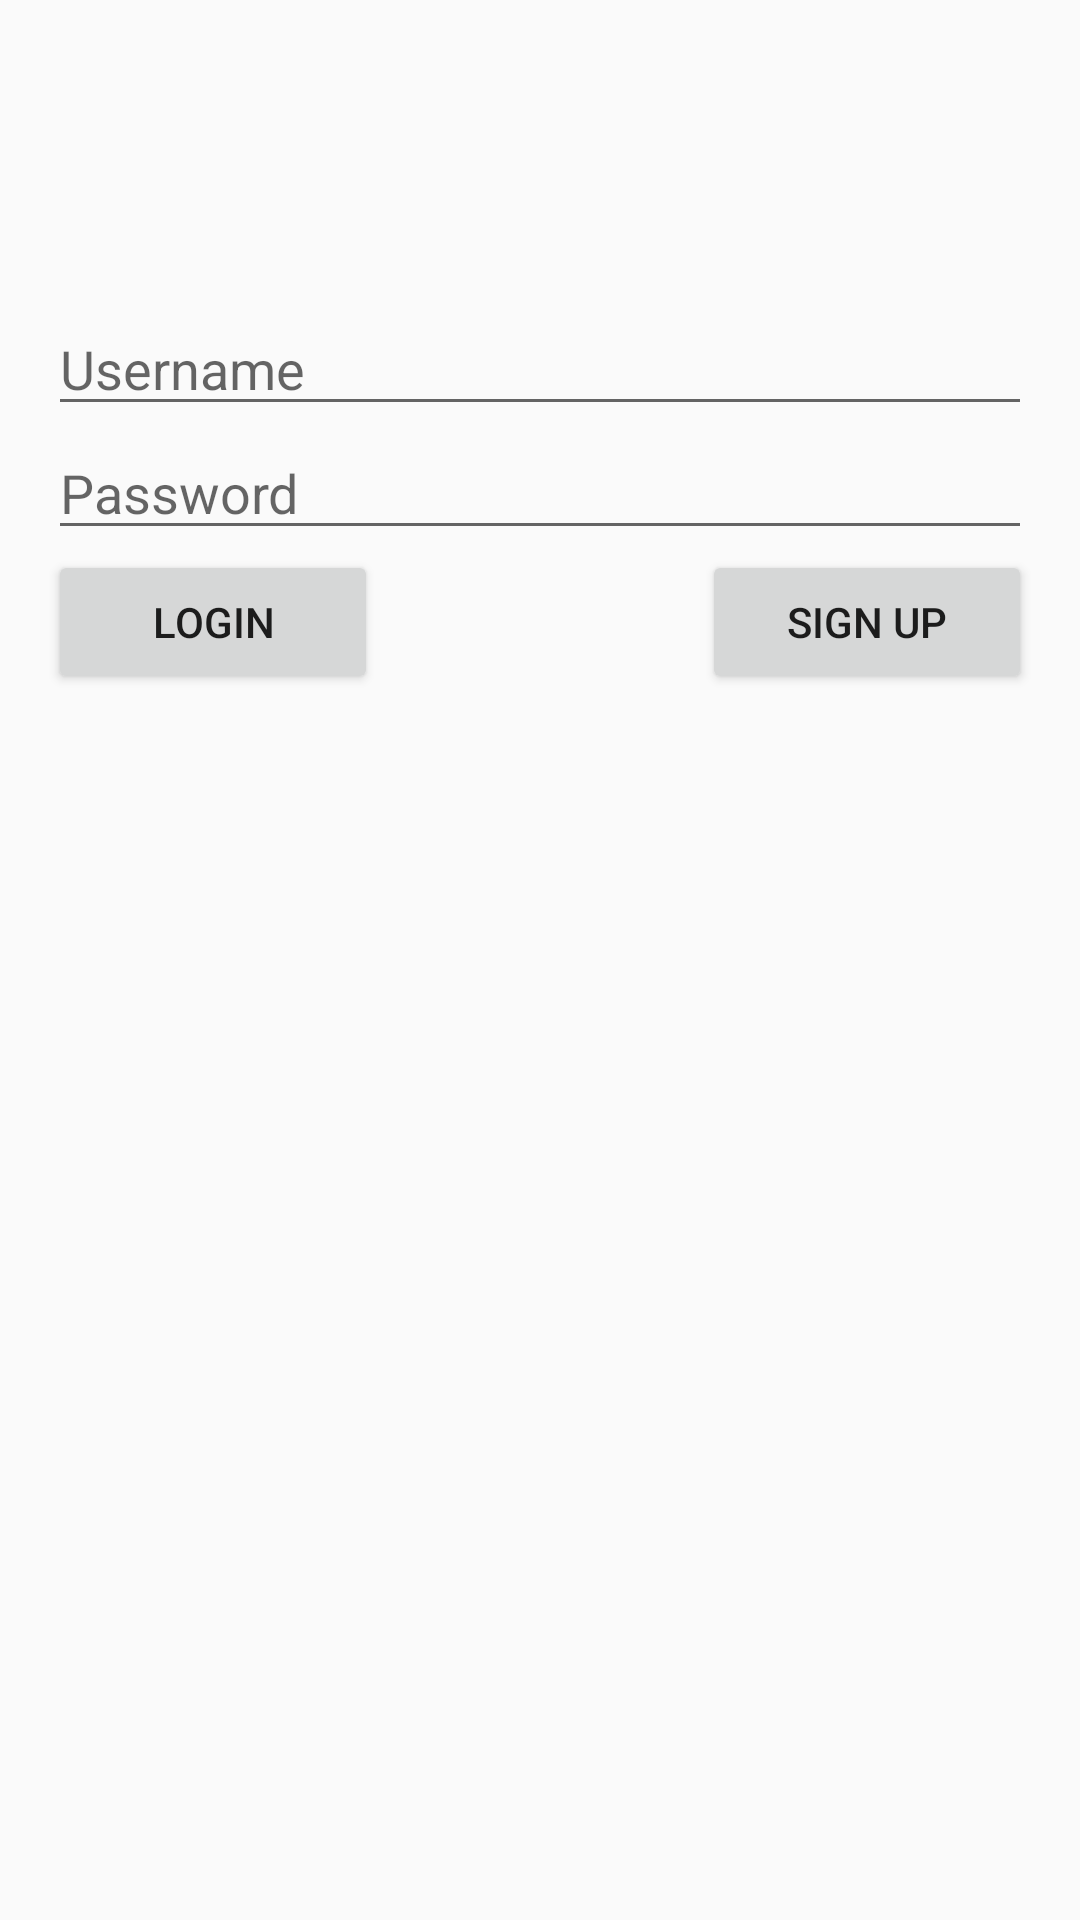

The Android layout XML behind this screen, and the referenced resources:
<!-- AndroidManifest.xml: activity theme AppTheme.NoActionBar -->
<!-- res/layout/activity_main.xml -->
<?xml version="1.0" encoding="utf-8"?>
<LinearLayout xmlns:android="http://schemas.android.com/apk/res/android"
    xmlns:tools="http://schemas.android.com/tools"
    android:layout_width="match_parent"
    android:layout_height="match_parent"
    android:orientation="vertical"
    android:paddingBottom="@dimen/activity_vertical_margin"
    android:paddingLeft="@dimen/activity_horizontal_margin"
    android:paddingRight="@dimen/activity_horizontal_margin"
    android:paddingTop="@dimen/activity_vertical_margin"
    tools:context="soft.ams.messagingapp.MainActivity">

    <ImageView
        android:id="@+id/ivRotateWheel"
        android:layout_width="32dp"
        android:layout_height="32dp"
        android:layout_gravity="center_horizontal"
        android:layout_margin="10dp"
        android:contentDescription="@string/loadingWheel"
        android:src="@drawable/loading_spinner"
        android:visibility="invisible" />

    <TextView
        android:id="@+id/tvLoginActivityError"
        android:layout_width="wrap_content"
        android:layout_height="wrap_content"
        android:layout_gravity="center_horizontal"
        android:layout_marginTop="10dp"
        android:gravity="center_horizontal"
        android:textColor="@color/colorRed"
        android:textSize="17sp" />

    <EditText
        android:id="@+id/etUsername"
        style="@style/EditTextLoginActivity"
        android:layout_gravity="center_vertical"
        android:hint="@string/username"
        android:inputType="textPersonName" />

    <EditText
        android:id="@+id/etPassword"
        style="@style/EditTextLoginActivity"
        android:hint="@string/password"
        android:inputType="textPassword" />

    <FrameLayout
        android:layout_width="match_parent"
        android:layout_height="wrap_content">

        <Button
            android:id="@+id/bLogin"
            android:layout_width="@dimen/login_signup_buttons_width"
            android:layout_height="wrap_content"
            android:layout_gravity="start"
            android:text="@string/b_login" />

        <Button
            android:id="@+id/bSignup"
            android:layout_width="@dimen/login_signup_buttons_width"
            android:layout_height="wrap_content"
            android:layout_gravity="end"
            android:text="@string/b_signup" />
    </FrameLayout>

</LinearLayout>
<!-- resources referenced by this layout -->
<resources>
  <color name="colorRed">#d6000b</color>
  <dimen name="activity_horizontal_margin">16dp</dimen>
  <dimen name="activity_vertical_margin">16dp</dimen>
  <dimen name="login_signup_buttons_width">110dp</dimen>
  <!-- drawable loading_spinner: png bitmap (drawable, 858 bytes) -->
  <string name="b_login">Login</string>
  <string name="b_signup">Sign up</string>
  <string name="loadingWheel" translatable="false">Loading wheel animation image</string>
  <string name="password">Password</string>
  <string name="username">Username</string>
  <style name="EditTextLoginActivity" parent="EditTextLoginActivityDef" />
  <style name="AppTheme.NoActionBar">
          <item name="windowActionBar">false</item>
          <item name="windowNoTitle">true</item>
      </style>
  <style name="EditTextLoginActivityDef">
          <item name="android:layout_height">wrap_content</item>
          <item name="android:layout_width">match_parent</item>
          <item name="android:ems">10</item>
      </style>
</resources>
